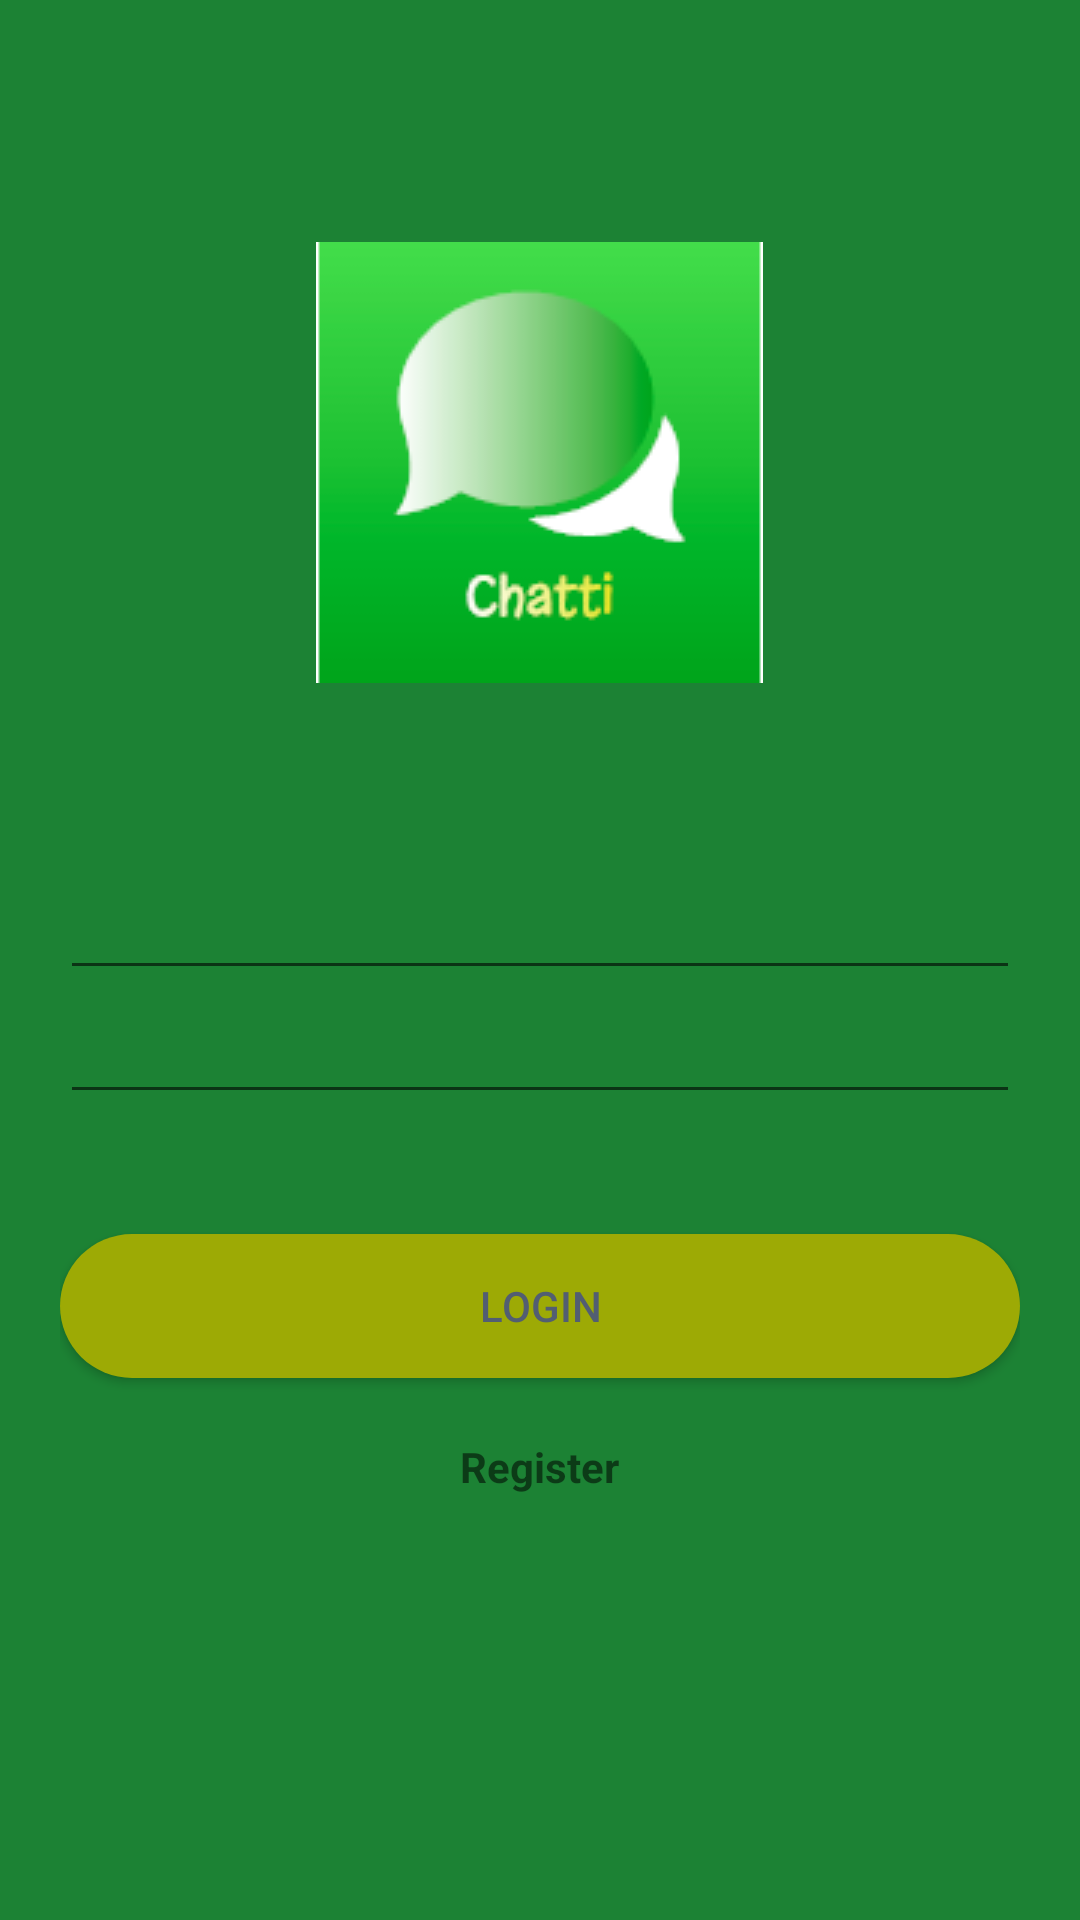

Here is an Android app screen rendered from its layout file. Give the layout XML and the strings, colors and styles it references.
<!-- AndroidManifest.xml: application theme AppTheme -->
<!-- res/layout/activity_main.xml -->
<LinearLayout xmlns:android="http://schemas.android.com/apk/res/android"
    xmlns:tools="http://schemas.android.com/tools"
    android:layout_width="match_parent"
    android:layout_height="match_parent"
    android:background="#1C8234"
    android:orientation="vertical"
    android:padding="20dp"
    tools:context=".Login">

    <RelativeLayout
        android:layout_width="match_parent"
        android:layout_height="wrap_content"
        android:layout_weight="0.5"
        android:orientation="vertical">

        <ImageView
            android:layout_width="wrap_content"
            android:layout_height="wrap_content"
            android:layout_centerInParent="true"
            android:gravity="center"
            android:src="@drawable/logo"
            android:textColor="#E1FEE8" />

    </RelativeLayout>


    <LinearLayout
        android:layout_width="match_parent"
        android:layout_height="wrap_content"
        android:layout_weight="0.5"
        android:orientation="vertical">

        <EditText
            android:id="@+id/etEmail"
            android:layout_width="match_parent"
            android:layout_height="wrap_content"
            android:inputType="textEmailAddress" />

        <EditText
            android:id="@+id/etPassword"
            android:layout_width="match_parent"
            android:layout_height="wrap_content"
            android:inputType="textPassword" />

        <Button
            android:id="@+id/btnLogin"
            android:layout_width="match_parent"
            android:layout_height="wrap_content"
            android:layout_marginTop="40dp"
            android:background = "@drawable/button1"
            android:text="Login"
            android:textColor="#525e72" />

        <TextView
            android:layout_marginTop="20dp"
            android:id="@+id/tvRegisterLink"
            android:layout_width="wrap_content"
            android:layout_height="wrap_content"
            android:text="Register"
            android:layout_gravity="center_horizontal"
            android:textStyle="bold" />


    </LinearLayout>

</LinearLayout>
<!-- resources referenced by this layout -->
<resources>
  <!-- drawable button1 (drawable) -->
  <?xml version="1.0" encoding="utf-8"?>
  <shape xmlns:android="http://schemas.android.com/apk/res/android"
      android:shape="rectangle">
      <solid android:color="#9daa05" />
      <corners android:bottomRightRadius="100dp"
          android:bottomLeftRadius="100dp"
          android:topRightRadius="100dp"
          android:topLeftRadius="100dp"/>
  </shape>
  <!-- drawable logo: png bitmap (drawable, 12470 bytes) -->
  <style name="AppTheme" parent="Theme.AppCompat.Light.DarkActionBar">&gt;
          
          <item name="colorPrimary">@color/colorPrimary</item>
          <item name="colorPrimaryDark">@color/colorPrimaryDark</item>
          <item name="colorAccent">@color/colorAccent</item>
      </style>
  <!-- not gathered from this repository: default colours our renderer supplied (Android Studio template values) -->
  <color name="colorPrimary">#FF6200EE</color>
  <color name="colorPrimaryDark">#FF3700B3</color>
  <color name="colorAccent">#FF03DAC5</color>
</resources>
